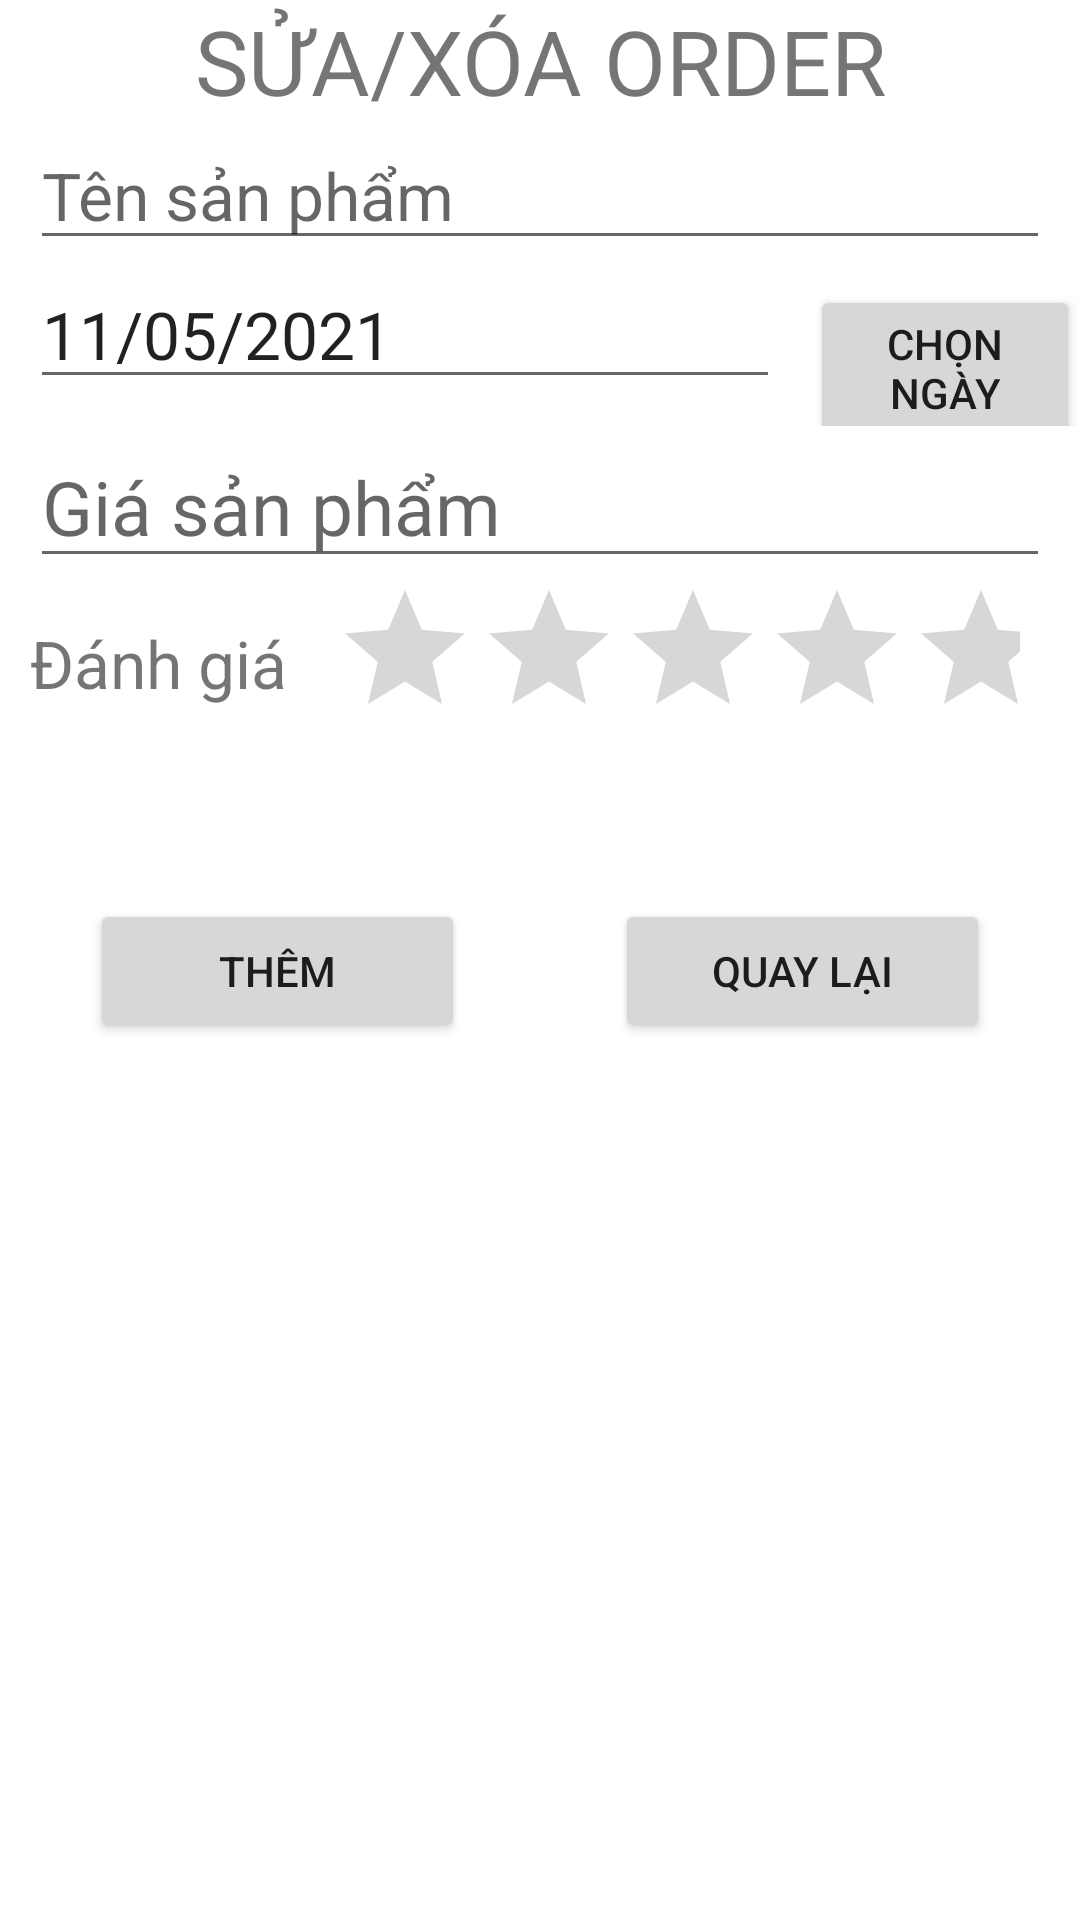

This screen was rendered from an Android layout file. Write that file and the resources it references.
<!-- AndroidManifest.xml: application theme Theme.ListStudent -->
<!-- res/layout/activity_add.xml -->
<?xml version="1.0" encoding="utf-8"?>
<LinearLayout android:layout_width="match_parent"
    android:layout_height="match_parent"
    android:orientation="vertical"
    android:layout_marginTop="100dp"
    xmlns:android="http://schemas.android.com/apk/res/android">
    <TextView
        android:text="SỬA/XÓA ORDER"
        android:textAlignment="center"
        android:textSize="30dp"
        android:layout_marginLeft="10dp"
        android:layout_marginRight="10dp"
        android:layout_width="match_parent"
        android:layout_height="wrap_content"
        android:gravity="center_horizontal" />
    <EditText
        android:id="@+id/edtNameAdd"
        android:textSize="22dp"
        android:hint="Tên sản phẩm"
        android:layout_marginLeft="10dp"
        android:layout_marginRight="10dp"
        android:layout_width="match_parent"
        android:layout_height="wrap_content"/>
    <LinearLayout
        android:orientation="horizontal"
        android:layout_width="match_parent"
        android:layout_height="wrap_content">
        <EditText
            android:id="@+id/tvDateAdd"
            android:textSize="22dp"
            android:text="11/05/2021"
            android:layout_marginLeft="10dp"
            android:layout_marginRight="10dp"
            android:layout_width="250dp"
            android:layout_height="wrap_content"/>
        <Button
            android:id="@+id/btnGetDateAdd"
            android:text="Chọn ngày"
            android:layout_width="wrap_content"
            android:layout_height="wrap_content"/>
    </LinearLayout>
    <EditText
        android:id="@+id/edtPriceAdd"
        android:textSize="25dp"
        android:hint="Giá sản phẩm"
        android:layout_marginLeft="10dp"
        android:layout_marginRight="10dp"
        android:layout_width="match_parent"
        android:layout_height="wrap_content"/>
    <LinearLayout
        android:orientation="horizontal"
        android:layout_marginLeft="10dp"
        android:layout_marginRight="10dp"
        android:layout_width="match_parent"
        android:layout_height="wrap_content">
        <TextView
            android:textSize="22dp"
            android:text="Đánh giá "
            android:layout_gravity="center"
            android:layout_width="wrap_content"
            android:layout_height="wrap_content"/>
        <RatingBar
            android:id="@+id/ratingBarAdd"
            android:layout_marginLeft="10dp"
            android:layout_marginRight="10dp"
            android:layout_width="wrap_content"
            android:layout_height="wrap_content"/>
    </LinearLayout>
    <LinearLayout
        android:orientation="horizontal"
        android:weightSum="2"
        android:layout_marginTop="50dp"
        android:layout_marginLeft="30dp"
        android:layout_marginRight="30dp"
        android:layout_width="match_parent"
        android:layout_height="wrap_content">
        <Button
            android:id="@+id/btnAddAdd"
            android:text="Thêm"
            android:layout_weight="1"
            android:layout_width="wrap_content"
            android:layout_height="wrap_content"/>
        <TextView
            android:layout_width="50dp"
            android:layout_height="0dp"/>
        <Button
            android:id="@+id/btnBackAdd"
            android:text="Quay lại"
            android:layout_weight="1"
            android:layout_width="wrap_content"
            android:layout_height="wrap_content"/>
    </LinearLayout>
</LinearLayout>
<!-- resources referenced by this layout -->
<resources>
  <style name="Theme.ListStudent" parent="Theme.MaterialComponents.DayNight.DarkActionBar">
          
          <item name="colorPrimary">@color/purple_500</item>
          <item name="colorPrimaryVariant">@color/purple_700</item>
          <item name="colorOnPrimary">@color/white</item>
          
          <item name="colorSecondary">@color/teal_200</item>
          <item name="colorSecondaryVariant">@color/teal_700</item>
          <item name="colorOnSecondary">@color/black</item>
          
          <item name="android:statusBarColor" tools:targetApi="l">?attr/colorPrimaryVariant</item>
          
      </style>
  <!-- not gathered from this repository: default colours our renderer supplied (Android Studio template values) -->
  <color name="purple_500">#FF6200EE</color>
  <color name="purple_700">#FF3700B3</color>
  <color name="teal_200">#FF03DAC5</color>
  <color name="teal_700">#FF018786</color>
  <color name="black">#FF000000</color>
  <color name="white">#FFFFFFFF</color>
</resources>
